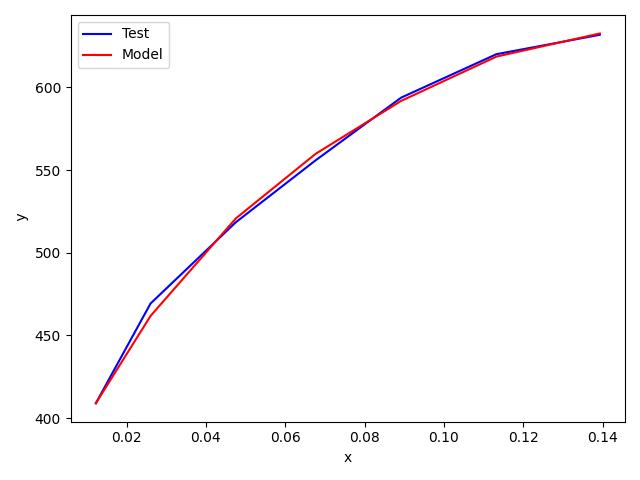

Values plotted in this chart, from the file beside it:
, filename, E, p1, p2, p3, p4
0, Shokrieh_2013, 301.3, 212.2, -4397, 45444, -214588
1, Yaghoubi_2022_200degC, 46593, 7020, -84846, 480791, -1000000
2, Yaghoubi_2022_250degC, 46612, 7356, -91557, 505219, -1000000
3, Yaghoubi_2022_25degC, 54151, 4382, -44172, 312310, -1000000
